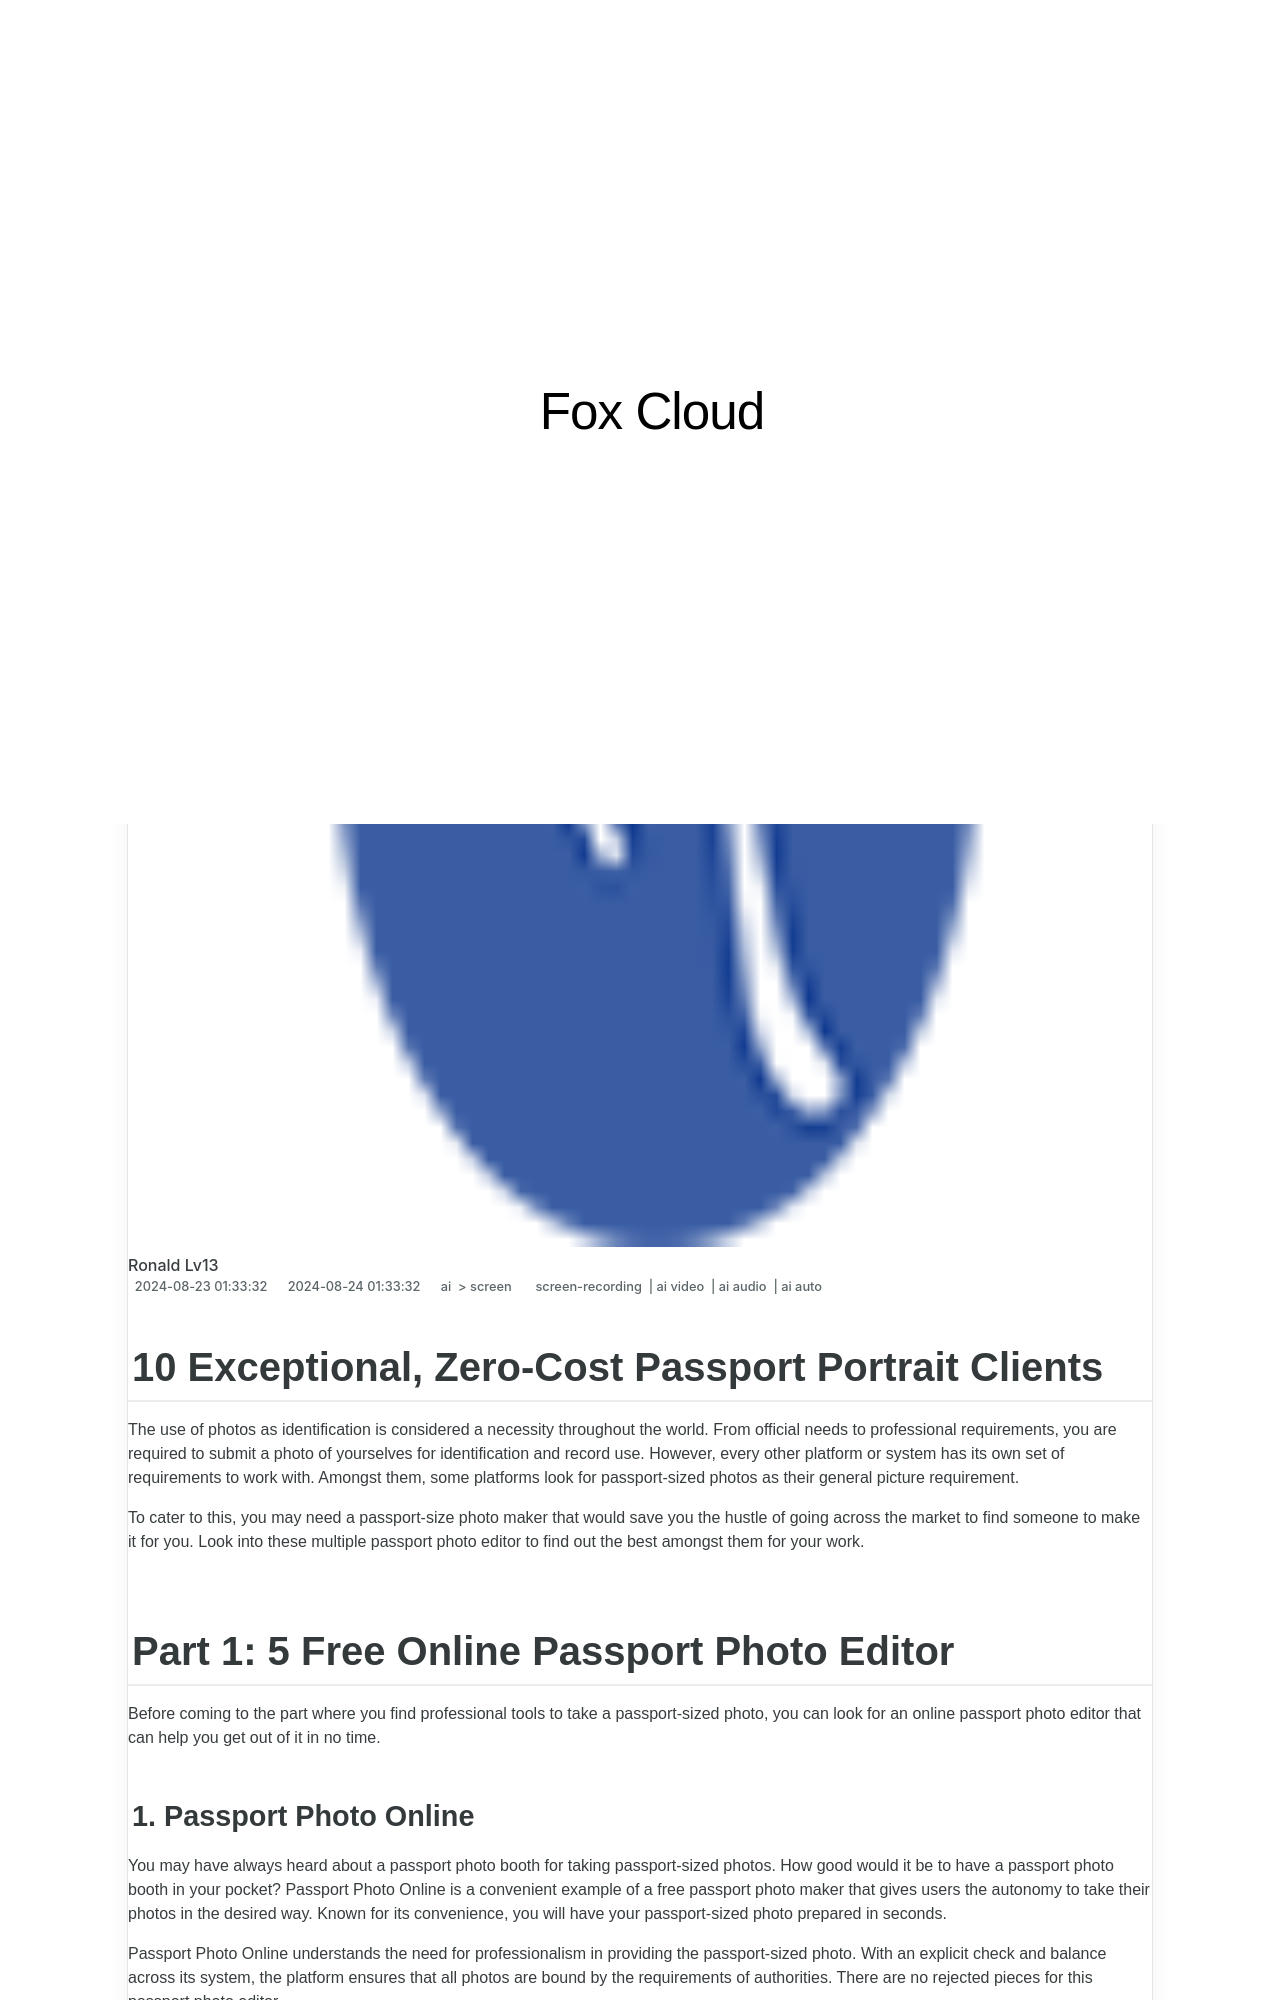

repository: techidaily/site-fox-cloud · page: 10-exceptional-zero-cost-passport-portrait-clients/index.html · generator: jekyll

---
title: "\"10 Exceptional, Zero-Cost Passport Portrait Clients\""
date: 2024-08-23T01:33:32.171Z
updated: 2024-08-24T01:33:32.171Z
tags: 
  - screen-recording
  - ai video
  - ai audio
  - ai auto
categories: 
  - ai
  - screen
description: "\"This Article Describes 10 Exceptional, Zero-Cost Passport Portrait Clients\""
excerpt: "\"This Article Describes 10 Exceptional, Zero-Cost Passport Portrait Clients\""
keywords: "\"Proportion Mastery Online,Proportional Design Tips,Learn Proportions Online,Master Online Proportionals,Online Proportional Elements,Perfecting Proportions E-Learning,Online Props Education\""
thumbnail: https://thmb.techidaily.com/3e4359dd584ef6e6b8909874d88727d66b87bd9dc8bc7dbf15b341990bd1a4b9.jpg
---

## 10 Exceptional, Zero-Cost Passport Portrait Clients

The use of photos as identification is considered a necessity throughout the world. From official needs to professional requirements, you are required to submit a photo of yourselves for identification and record use. However, every other platform or system has its own set of requirements to work with. Amongst them, some platforms look for passport-sized photos as their general picture requirement.

To cater to this, you may need a passport-size photo maker that would save you the hustle of going across the market to find someone to make it for you. Look into these multiple passport photo editor to find out the best amongst them for your work.
